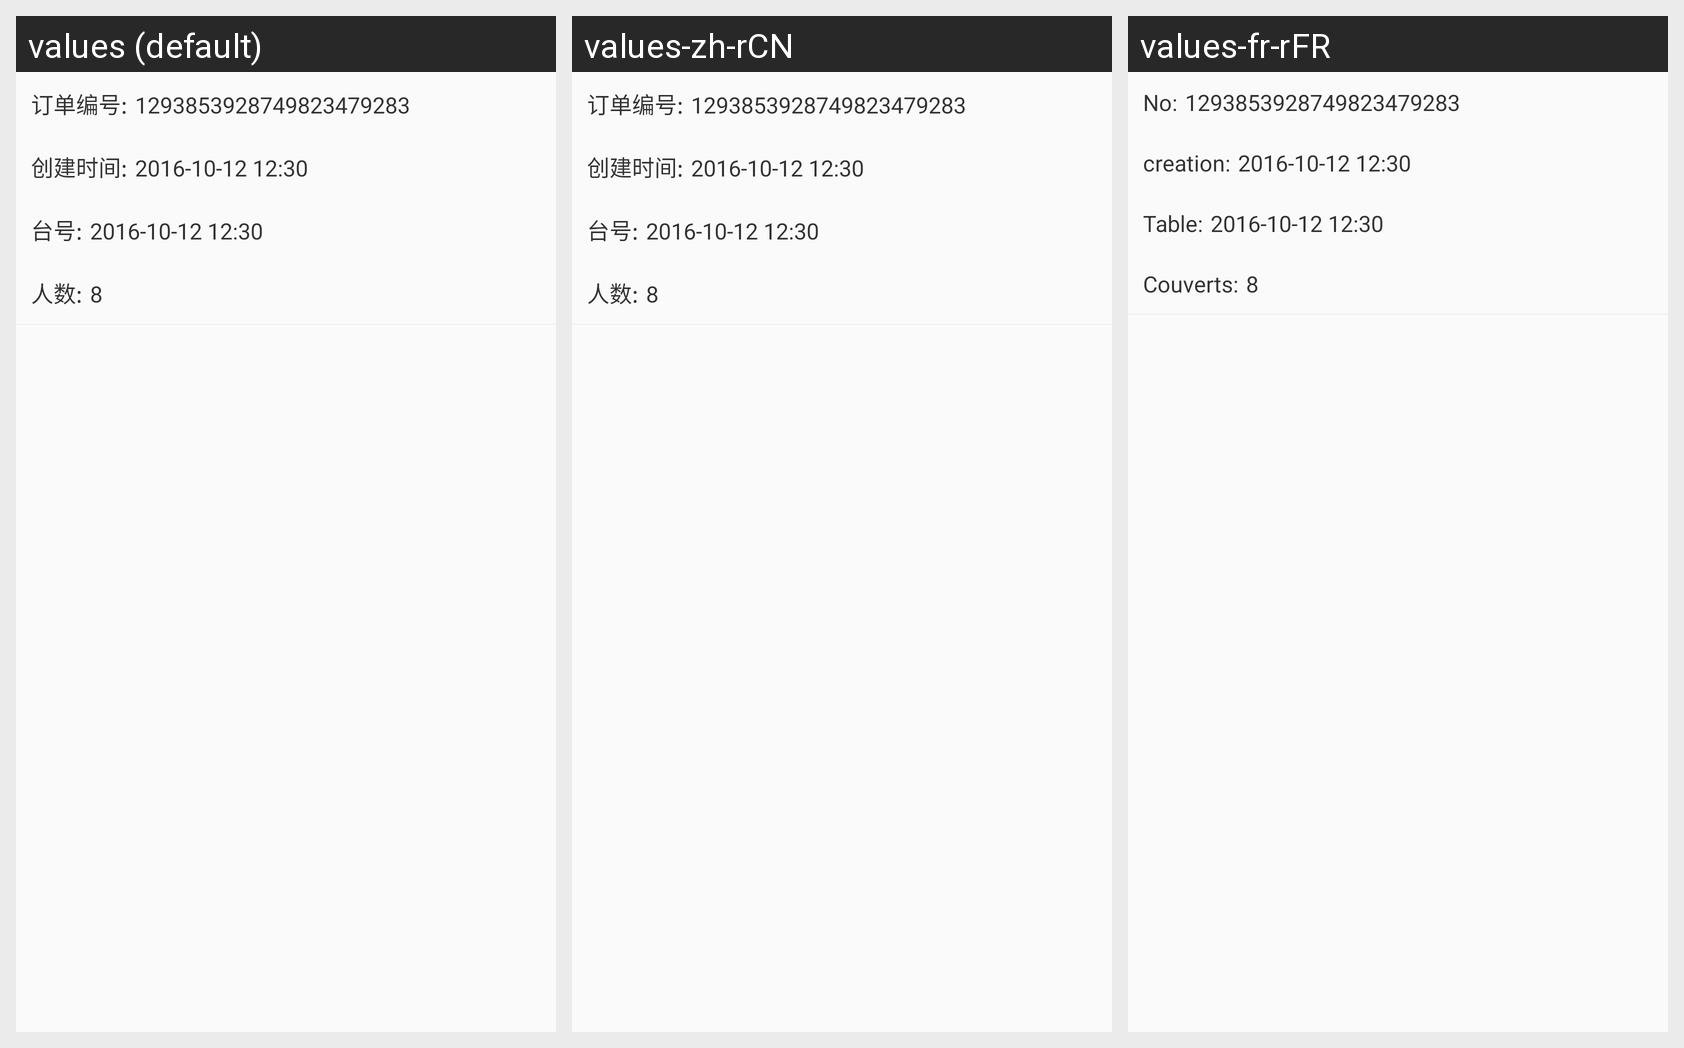

This grid shows one Android layout under several languages. Give, for every string resource on the screen, its name, the default text and each shown locale's text.
Android screen res/layout/order_info_header_view.xml rendered under 3 locales, left to right: values (default), values-zh-rCN, values-fr-rFR. Device: Nexus 5 (rendered at 1080×1920; each locale shown at half size, 540×960, under a caption strip naming it); theme AppTheme.
Strings drawn on this screen, with the default value and each locale's value (text and hints the layout hard-codes, and strings that could not be matched under every locale, appear in the picture but are not listed):

order_id
  values: 订单编号:
  values-zh-rCN: 订单编号:
  values-fr-rFR: No:

order_time
  values: 创建时间:
  values-zh-rCN: 创建时间:
  values-fr-rFR: creation:

order_taihao_label
  values: 台号:
  values-zh-rCN: 台号:
  values-fr-rFR: Table:

order_person_num_label
  values: 人数:
  values-zh-rCN: 人数:
  values-fr-rFR: Couverts:
